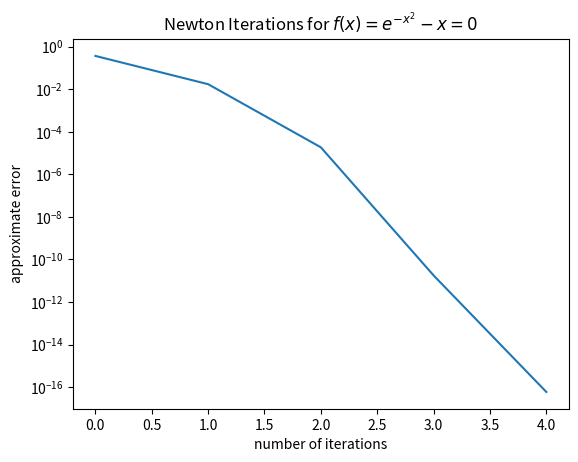

Source code (Python):

# Python function for Newton iteration
import numpy as np
import matplotlib.pyplot as plt

def NewtonIteration(func, dfunc, x0, kMax, epsX, epsF):
# Input: initial point, max nr. of iterations, tolerance for error and residual
    x=x0
    conv=0
    err=np.ones([kMax,1])                         # flag for convergence
    for k in range(1,kMax):
        fx=func(x)                 # current function value
        dx=-fx/dfunc(x)            # update step
        err[k-1] = abs(dx)              # current error estimate
        res = abs(fx)              # current residual
        print("Iteration "+str(k)+" err="+str(err[k-1])+" res="+str(res))        
#        print 'Iteration %d: approximation is %e, err=%e res=%e\n' % (k,x,err,res)
        if err[k-1] < epsX and res < epsF:       # If converged ...
            print("Converged!")
            conv=1
            break
        x=x+dx
    
    if conv==0:
        print("No convergence!")
    return x,err,res, k

#def func(x):
#    return (x-np.cos(x))*(x-np.cos(x))
    
#def dfunc(x):
#    return 2*(x-np.cos(x))*(1+np.sin(x))

def func(x):
    return np.exp(-x*x)-x
    
def dfunc(x):
    return -2*x*np.exp(-x*x)- 1

x0 = 1.0
x, err, res, num_its = NewtonIteration(func,dfunc,x0,1000,1e-14,1e-4)

print(x, err[num_its-1], num_its)

fig1 = plt.figure(1)
kk = range(num_its)
plt.semilogy(kk, err[kk])
plt.xlabel('number of iterations')
plt.ylabel('approximate error')
plt.title('Newton Iterations for $f(x)=e^{-x^2}-x=0$')
fig1.savefig('fig1.pdf')
plt.show()